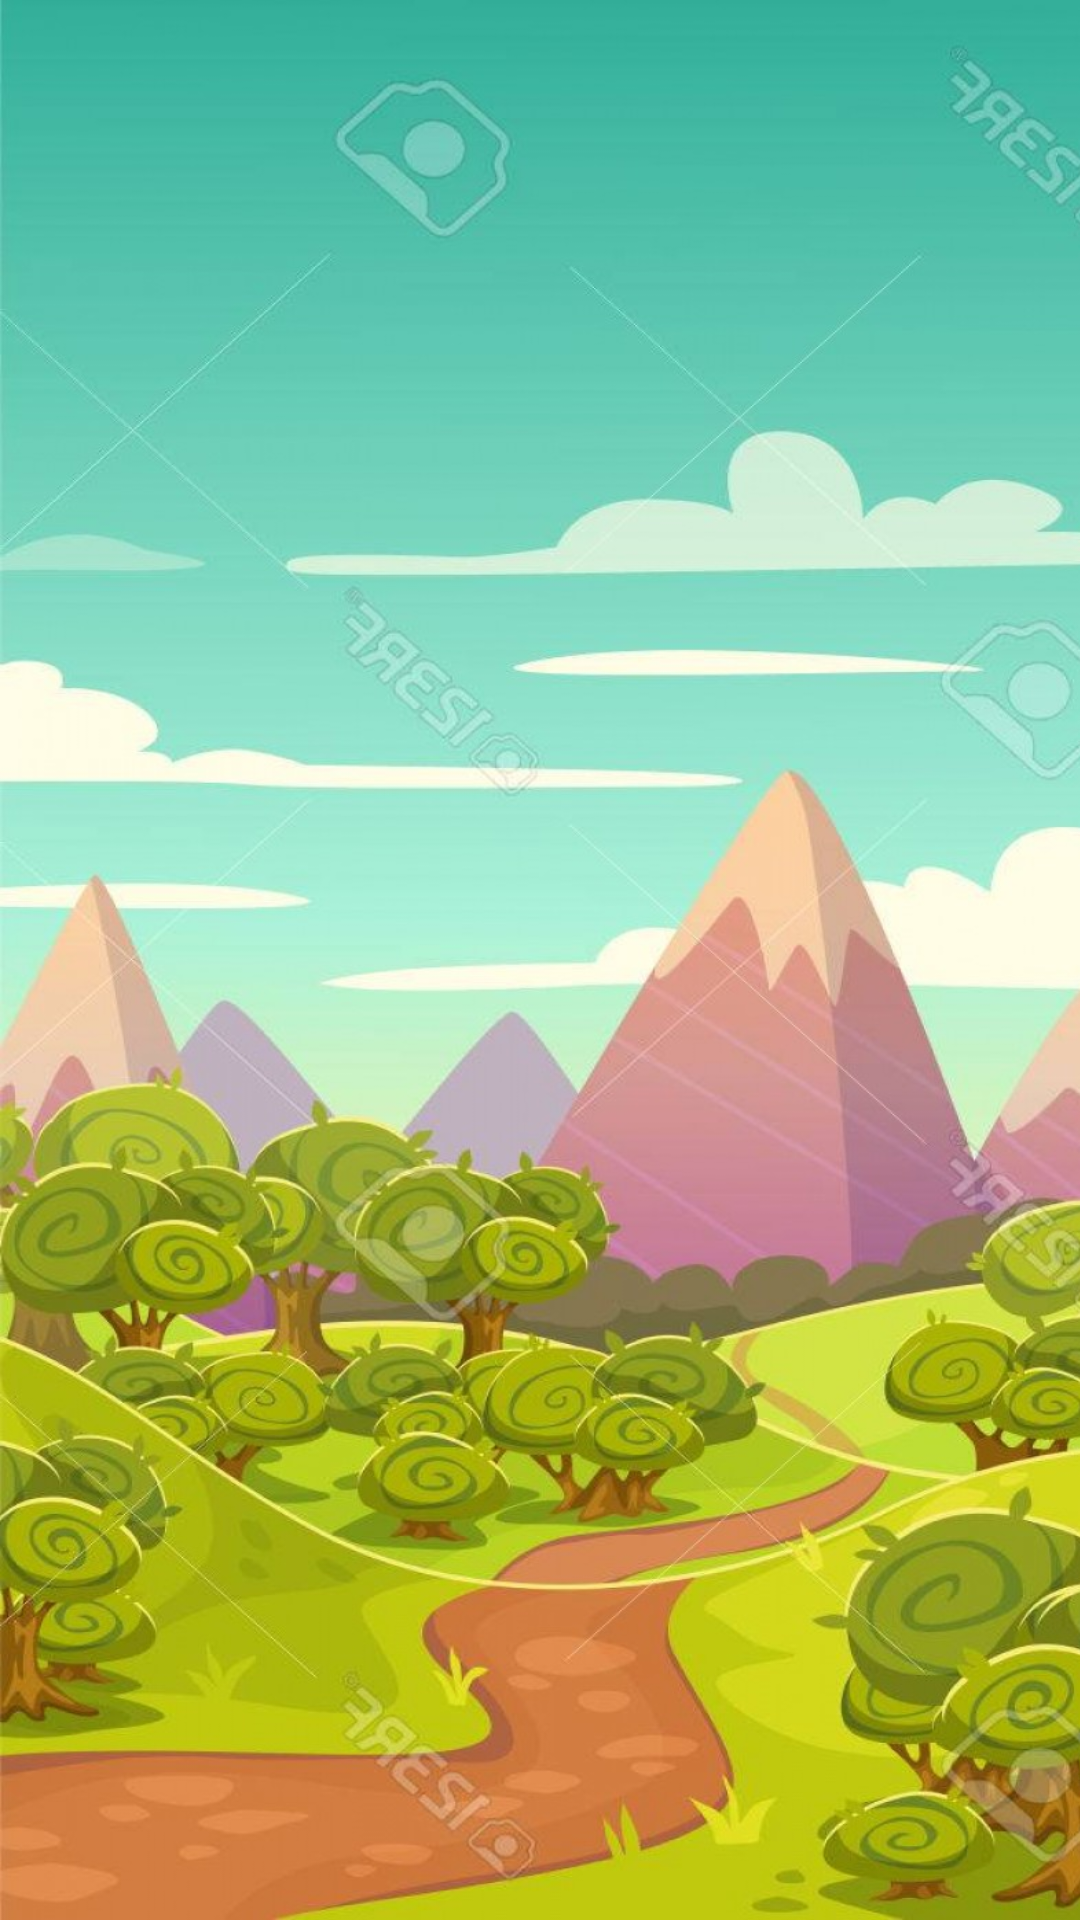

Layout XML and referenced resources for this Android screen:
<!-- AndroidManifest.xml: application theme AppTheme -->
<!-- res/layout/activity_juego.xml -->
<LinearLayout xmlns:android="http://schemas.android.com/apk/res/android"
    xmlns:tools="http://schemas.android.com/tools" android:layout_width="match_parent"
    android:layout_height="match_parent"
    android:orientation="vertical"
    android:id="@+id/layout_juego">

    <FrameLayout
        android:id="@+id/framelayoutjuego"
        android:layout_width="402dp"
        android:layout_height="match_parent"
        android:background="@drawable/fondo"
        android:tileMode="repeat">

    </FrameLayout>

</LinearLayout>
<!-- resources referenced by this layout -->
<resources>
  <!-- drawable fondo: jpg bitmap (drawable, 192827 bytes) -->
  <style name="AppTheme" parent="Base.Theme.AppCompat.Light.DarkActionBar">
          
          <item name="colorPrimary">@color/colorPrimary</item>
          <item name="colorPrimaryDark">@color/colorPrimaryDark</item>
          <item name="colorAccent">@color/colorAccent</item>
      </style>
  <!-- not gathered from this repository: default colours our renderer supplied (Android Studio template values) -->
  <color name="colorPrimary">#FF6200EE</color>
  <color name="colorPrimaryDark">#FF3700B3</color>
  <color name="colorAccent">#FF03DAC5</color>
</resources>
